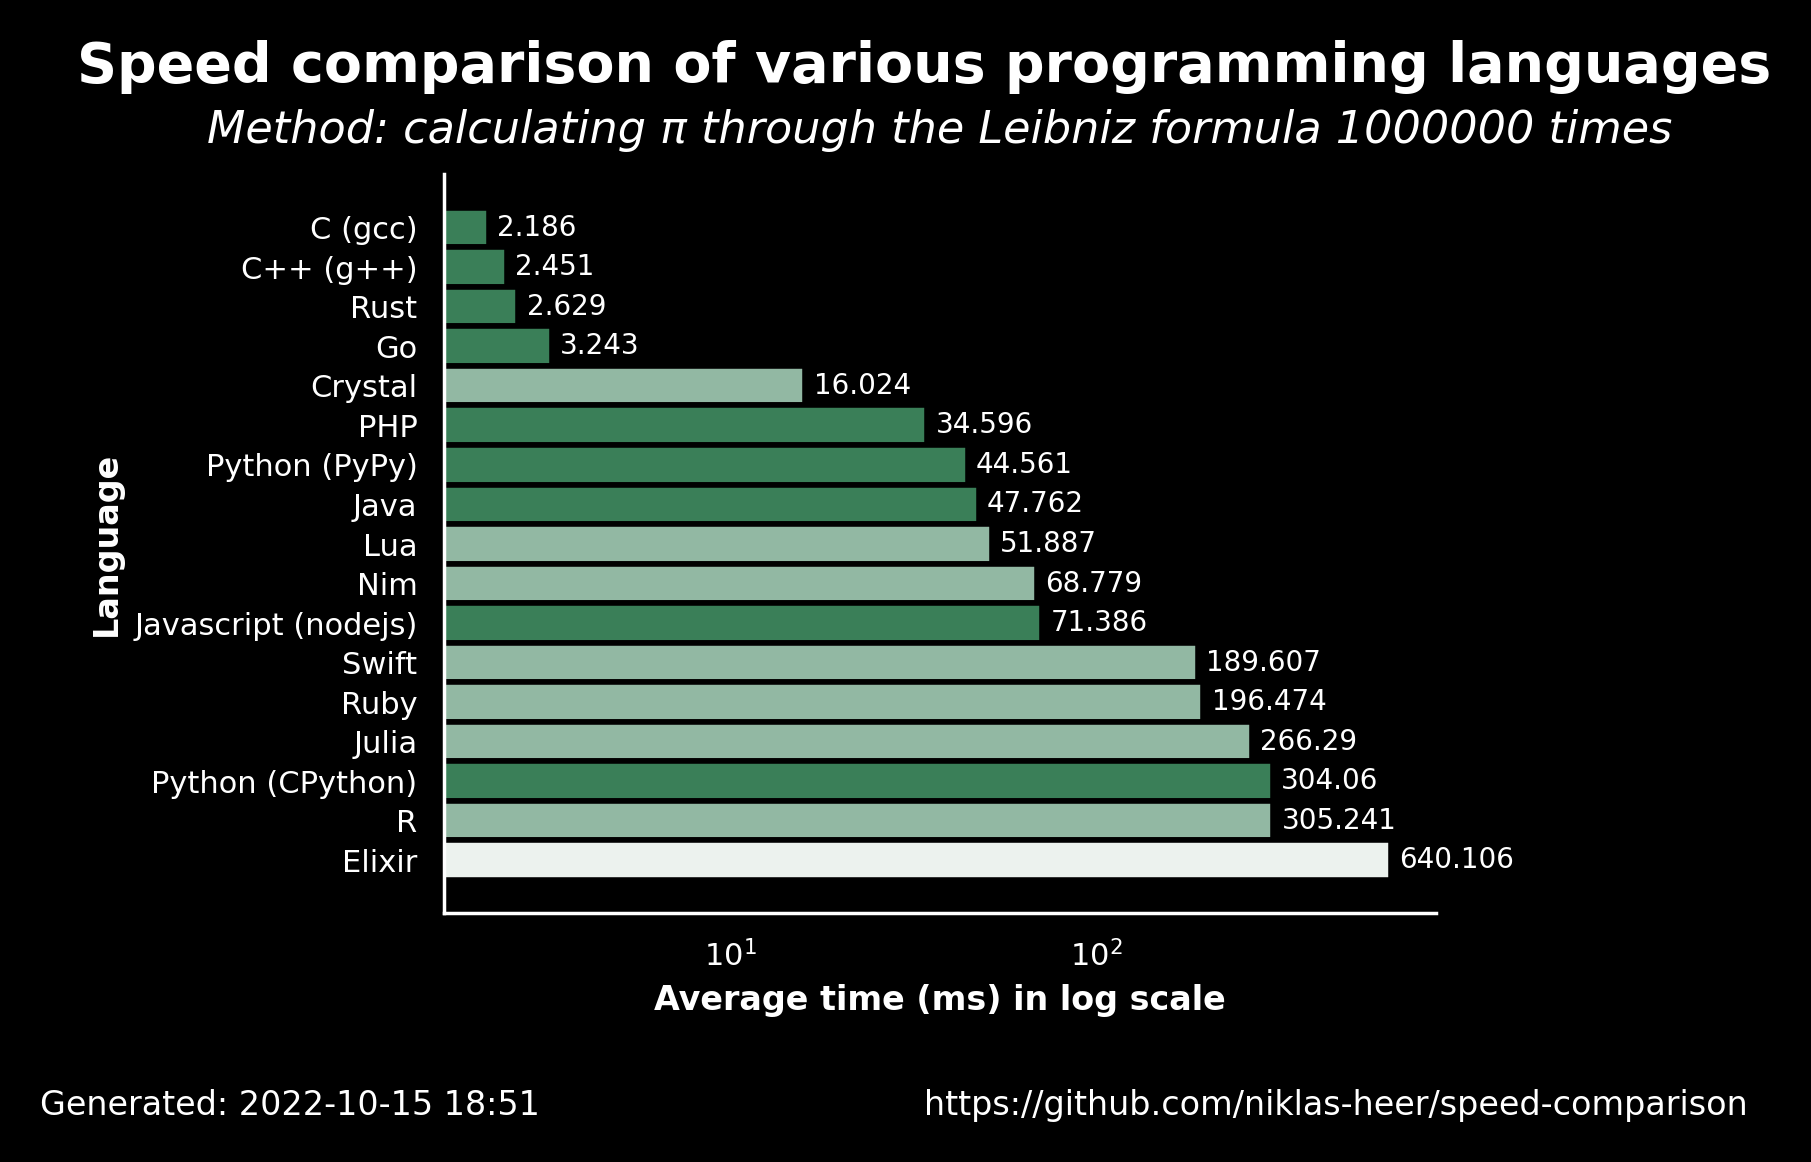

Data behind this chart, as committed beside it:
name, version, average, accuracy
C (gcc), 11.2.1, 2.186, 0.7222
C++ (g++), 11.2.1, 2.451, 0.7222
Rust, 1.60.0, 2.629, 0.7222
Go, 1.19.1, 3.243, 0.7222
Crystal, 1.4.1, 16.02, 0.6667
PHP, 8.1.11, 34.6, 0.7222
Python (PyPy), 3.9.12, 44.56, 0.7222
Java, 19.36, 47.76, 0.7222
Lua, 5.4.4, 51.89, 0.6667
Nim, 1.6.6, 68.78, 0.6667
Javascript (nodejs), 18.9.1, 71.39, 0.7222
Swift, 5.7, 189.6, 0.6667
Ruby, 3.1.2, 196.5, 0.6667
Julia, 1.6.7, 266.3, 0.6667
Python (CPython), 3.10.5, 304.1, 0.7222
R, 4.2.0, 305.2, 0.6667
Elixir, 1.13.4, 640.1, 0.6111
